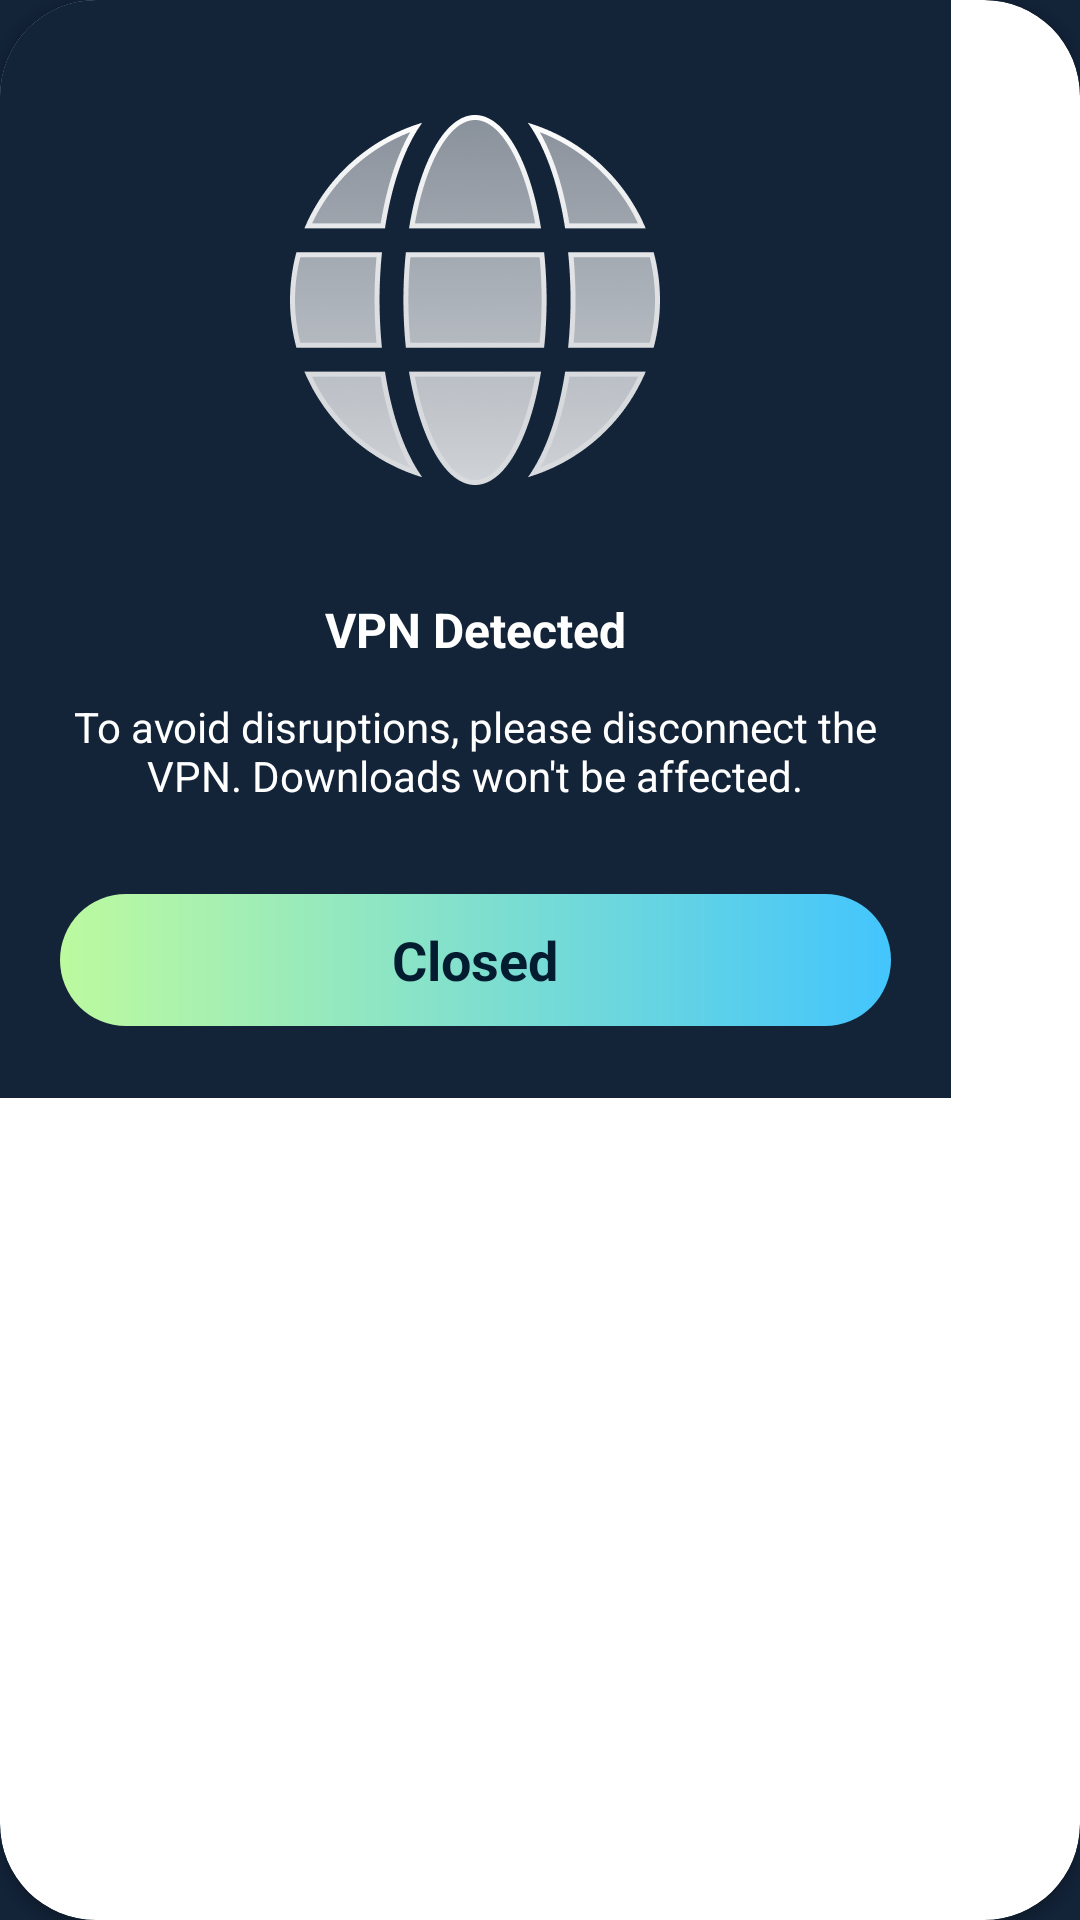

Here is an Android app screen rendered from its layout file. Give the layout XML and the strings, colors and styles it references.
<!-- AndroidManifest.xml: application theme MS_Theme.MicoSaver -->
<!-- res/layout/ms_dialog_connect_vpn.xml -->
<?xml version="1.0" encoding="utf-8"?>
<androidx.cardview.widget.CardView xmlns:android="http://schemas.android.com/apk/res/android"
    xmlns:app="http://schemas.android.com/apk/res-auto"
    xmlns:tools="http://schemas.android.com/tools"
    android:layout_width="wrap_content"
    android:layout_height="wrap_content"
    app:cardCornerRadius="32dp"
    >

    <FrameLayout
        android:layout_width="317dp"
        android:layout_height="wrap_content"
        android:background="@color/ms_text_color_132338"
        >

        <LinearLayout
            android:layout_width="317dp"
            android:layout_height="wrap_content"
            android:gravity="center"
            android:orientation="vertical"
            tools:ignore="UselessParent">

            <ImageView
                android:layout_width="180dp"
                android:layout_height="180dp"
                android:src="@drawable/ms_ic_vpn"
                android:layout_marginTop="10dp"/>

            <TextView
                android:layout_width="wrap_content"
                android:layout_height="wrap_content"
                android:layout_marginHorizontal="16dp"
                android:layout_marginTop="9dp"
                android:gravity="center"
                android:textStyle="bold"
                android:textSize="16sp"
                android:textColor="@color/white"
                android:text="@string/vpn_detected"/>

            <TextView
                android:layout_width="wrap_content"
                android:layout_height="wrap_content"
                android:layout_marginHorizontal="16dp"
                android:layout_marginTop="12dp"
                android:gravity="center"
                android:textSize="14sp"
                android:textColor="@color/white"
                android:text="@string/vpn_detected_desc"/>

            <TextView
                android:id="@+id/allowBtn"
                android:layout_width="277dp"
                android:layout_height="44dp"
                android:text="@string/closed"
                android:textSize="18sp"
                android:textColor="#031C30"
                android:gravity="center"
                android:textStyle="bold"
                android:layout_marginTop="30dp"
                android:background="@drawable/ms_btn_type_2"/>
            <Space
                android:layout_width="1px"
                android:layout_height="24dp"/>
        </LinearLayout>

    </FrameLayout>



</androidx.cardview.widget.CardView>
<!-- resources referenced by this layout -->
<resources>
  <color name="ms_text_color_132338">#132338</color>
  <color name="white">#FFFFFFFF</color>
  <!-- drawable ms_btn_type_2 (drawable) -->
  <?xml version="1.0" encoding="utf-8"?>
  <shape xmlns:android="http://schemas.android.com/apk/res/android"
      android:shape="rectangle">
      <corners android:radius="32dp"/>
      <gradient
          android:startColor="#BDFA9F"
          android:endColor="#43C5FD"
          android:angle="0" />
  </shape>
  <!-- drawable ms_ic_vpn: webp bitmap (drawable, 24304 bytes) -->
  <string name="closed">Closed</string>
  <string name="vpn_detected">VPN Detected</string>
  <string name="vpn_detected_desc">To avoid disruptions, please disconnect the VPN. Downloads
          won\'t be affected.</string>
  <style name="MS_Theme.MicoSaver" parent="Theme.Material3.DayNight.NoActionBar">
          <item name="android:windowBackground">@color/ms_page_color</item>
          <item name="android:statusBarColor">@color/ms_page_color</item>
          <item name="android:navigationBarColor">@color/ms_page_color</item>
          <item name="android:windowLightStatusBar">false</item>
      </style>
  <color name="ms_page_color">#132338</color>
</resources>
